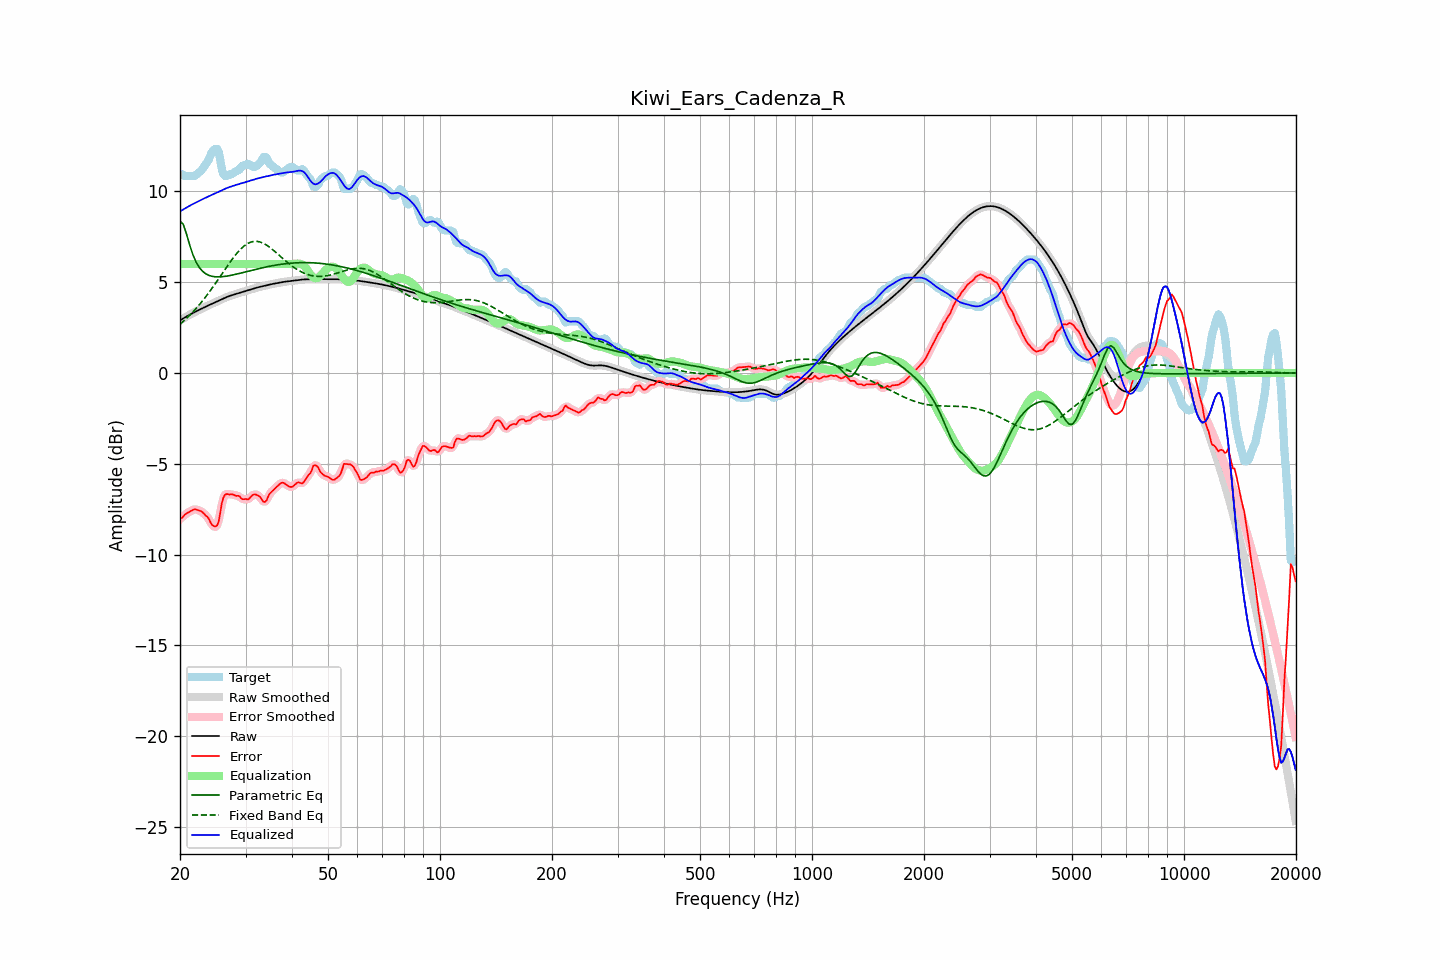

Values plotted in this chart, from the file beside it:
frequency, raw, error, smoothed, error_smoothed, equalization, parametric_eq, fixed_band_eq, equalized_raw, equalized_smoothed, target
20.00, 2.89, -8.02, 2.89, -8.04, 6.00, 8.36, 2.68, 8.89, 8.89, 10.91
20.20, 2.95, -8.00, 2.95, -7.96, 6.00, 8.28, 2.76, 8.95, 8.95, 10.94
20.40, 3.00, -7.91, 3.00, -7.89, 6.00, 8.19, 2.84, 9.00, 9.00, 10.91
20.61, 3.05, -7.79, 3.05, -7.82, 6.00, 7.93, 2.92, 9.05, 9.05, 10.84
20.81, 3.11, -7.74, 3.11, -7.74, 6.00, 7.66, 3.00, 9.11, 9.11, 10.84
21.02, 3.16, -7.69, 3.16, -7.68, 6.00, 7.36, 3.09, 9.16, 9.16, 10.84
21.23, 3.21, -7.64, 3.21, -7.64, 6.00, 7.05, 3.17, 9.21, 9.21, 10.84
21.44, 3.25, -7.59, 3.25, -7.58, 6.00, 6.79, 3.27, 9.25, 9.25, 10.84
21.66, 3.30, -7.54, 3.30, -7.54, 6.00, 6.52, 3.36, 9.30, 9.30, 10.84
21.87, 3.35, -7.50, 3.35, -7.51, 6.00, 6.31, 3.45, 9.35, 9.35, 10.84
22.09, 3.39, -7.52, 3.39, -7.51, 6.00, 6.11, 3.55, 9.39, 9.39, 10.91
22.31, 3.44, -7.54, 3.44, -7.54, 6.00, 5.96, 3.65, 9.44, 9.44, 10.98
22.54, 3.48, -7.58, 3.48, -7.57, 6.00, 5.81, 3.76, 9.48, 9.48, 11.06
22.76, 3.52, -7.61, 3.52, -7.61, 6.00, 5.71, 3.86, 9.52, 9.52, 11.13
22.99, 3.57, -7.67, 3.57, -7.68, 6.00, 5.60, 3.97, 9.57, 9.57, 11.24
23.22, 3.61, -7.75, 3.61, -7.75, 6.00, 5.53, 4.08, 9.61, 9.61, 11.36
23.45, 3.65, -7.86, 3.65, -7.83, 6.00, 5.46, 4.20, 9.65, 9.65, 11.51
23.69, 3.69, -7.91, 3.69, -7.93, 6.00, 5.42, 4.31, 9.69, 9.69, 11.61
23.92, 3.73, -8.03, 3.73, -8.07, 6.00, 5.37, 4.43, 9.73, 9.73, 11.77
24.16, 3.77, -8.23, 3.77, -8.21, 6.00, 5.35, 4.55, 9.77, 9.77, 12.01
24.40, 3.81, -8.37, 3.81, -8.35, 6.00, 5.32, 4.67, 9.81, 9.81, 12.18
24.65, 3.85, -8.43, 3.85, -8.44, 6.00, 5.31, 4.80, 9.85, 9.85, 12.28
24.89, 3.89, -8.45, 3.89, -8.47, 6.00, 5.30, 4.93, 9.89, 9.89, 12.34
25.14, 3.94, -8.41, 3.94, -8.39, 6.00, 5.29, 5.05, 9.94, 9.94, 12.34
25.39, 3.98, -8.21, 3.98, -8.12, 6.00, 5.29, 5.18, 9.98, 9.98, 12.19
25.65, 4.02, -7.73, 4.02, -7.71, 6.00, 5.29, 5.31, 10.02, 10.02, 11.75
25.91, 4.06, -7.17, 4.06, -7.25, 6.00, 5.30, 5.44, 10.06, 10.06, 11.23
26.16, 4.10, -6.86, 4.10, -6.89, 6.00, 5.31, 5.57, 10.10, 10.10, 10.96
26.43, 4.14, -6.70, 4.14, -6.70, 6.00, 5.32, 5.70, 10.14, 10.14, 10.84
26.69, 4.18, -6.66, 4.18, -6.66, 6.00, 5.33, 5.83, 10.18, 10.18, 10.84
26.96, 4.21, -6.67, 4.21, -6.66, 6.00, 5.35, 5.96, 10.21, 10.21, 10.88
27.23, 4.24, -6.70, 4.24, -6.67, 6.00, 5.36, 6.08, 10.24, 10.24, 10.94
27.50, 4.27, -6.67, 4.27, -6.68, 6.00, 5.38, 6.21, 10.27, 10.27, 10.94
27.77, 4.30, -6.70, 4.30, -6.70, 6.00, 5.40, 6.33, 10.30, 10.30, 11.00
28.05, 4.33, -6.73, 4.33, -6.72, 6.00, 5.42, 6.44, 10.33, 10.33, 11.06
28.33, 4.36, -6.77, 4.36, -6.74, 6.00, 5.44, 6.55, 10.36, 10.36, 11.13
28.62, 4.38, -6.76, 4.38, -6.77, 6.00, 5.46, 6.66, 10.38, 10.38, 11.14
28.90, 4.41, -6.78, 4.41, -6.82, 6.00, 5.48, 6.75, 10.41, 10.41, 11.19
29.19, 4.44, -6.90, 4.44, -6.88, 6.00, 5.51, 6.85, 10.44, 10.44, 11.34
29.48, 4.47, -6.95, 4.47, -6.92, 6.00, 5.53, 6.93, 10.47, 10.47, 11.41
29.78, 4.50, -6.95, 4.50, -6.96, 6.00, 5.55, 7.00, 10.50, 10.50, 11.44
30.08, 4.52, -6.94, 4.52, -6.96, 6.00, 5.57, 7.07, 10.52, 10.52, 11.46
30.38, 4.55, -6.97, 4.55, -6.95, 6.00, 5.59, 7.12, 10.55, 10.55, 11.52
30.68, 4.58, -6.92, 4.58, -6.90, 6.00, 5.62, 7.17, 10.58, 10.58, 11.50
30.99, 4.60, -6.82, 4.60, -6.83, 6.00, 5.64, 7.21, 10.60, 10.60, 11.43
31.30, 4.63, -6.73, 4.63, -6.74, 6.00, 5.66, 7.23, 10.63, 10.63, 11.36
31.61, 4.66, -6.69, 4.66, -6.70, 6.00, 5.68, 7.25, 10.66, 10.66, 11.34
31.93, 4.68, -6.69, 4.68, -6.69, 6.00, 5.71, 7.25, 10.68, 10.68, 11.37
32.24, 4.70, -6.73, 4.70, -6.71, 6.00, 5.73, 7.25, 10.70, 10.70, 11.43
32.57, 4.73, -6.77, 4.73, -6.77, 6.00, 5.75, 7.23, 10.73, 10.73, 11.50
32.89, 4.75, -6.84, 4.75, -6.87, 6.00, 5.77, 7.21, 10.75, 10.75, 11.59
33.22, 4.77, -6.98, 4.77, -6.98, 6.00, 5.79, 7.17, 10.77, 10.77, 11.75
33.55, 4.79, -7.09, 4.79, -7.07, 6.00, 5.81, 7.14, 10.79, 10.79, 11.89
33.89, 4.81, -7.09, 4.81, -7.07, 6.00, 5.83, 7.09, 10.81, 10.81, 11.91
34.23, 4.83, -6.99, 4.83, -6.96, 6.00, 5.85, 7.03, 10.83, 10.83, 11.83
34.57, 4.85, -6.77, 4.85, -6.80, 6.00, 5.86, 6.97, 10.85, 10.85, 11.62
34.92, 4.87, -6.63, 4.87, -6.65, 6.00, 5.88, 6.91, 10.87, 10.87, 11.50
35.27, 4.89, -6.54, 4.89, -6.53, 6.00, 5.90, 6.84, 10.89, 10.89, 11.43
35.62, 4.91, -6.45, 4.91, -6.44, 6.00, 5.92, 6.77, 10.91, 10.91, 11.36
35.97, 4.93, -6.36, 4.93, -6.36, 6.00, 5.93, 6.69, 10.93, 10.93, 11.29
... 635 more rows
